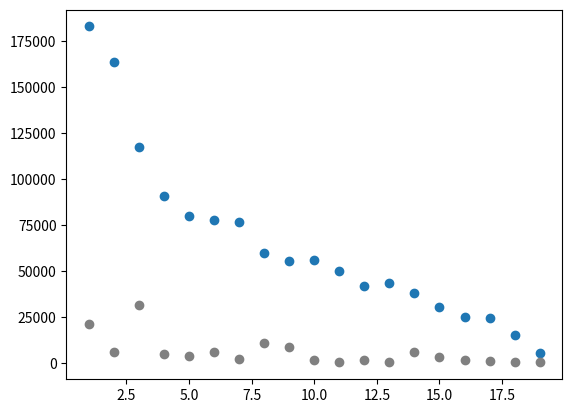

This chart was generated by the following Python code:
#!/usr/bin/python3

import matplotlib
import matplotlib.pyplot as plt
import re

website="""
19    5178    308  ***
18   15144    227  ****
17   24321   1296  ******
16   24947   1480  ******
15   30485   3074  *******
14   37835   6115  **********
13   43298    724  **********
12   41820   1611  **********
11   49747    228  ***********
10   55992   1452  ************
 9   55380   8852  *************
 8   59568  10681  ***************
 7   76734   1982  *****************
 6   77900   5972  ******************
 5   79709   3908  *****************
 4   90765   5088  *******************
 3  117405  31235  ******************************
 2  163700   6015  ***********************************
 1  182828  21386  *****************************************
"""
a = website.split('\n')
a.reverse()

day=[]
twostar=[]
onestar=[]

for line in a:
    # m=re.match(r"\s+(\d+)\s+(\d+)\s+(d+).*",line)
    m=re.match(r"\s?(\d+)\s+(\d+)\s+(\d+)",line)
    if m:
        print(m.group(1),m.group(2),m.group(3))
        day.append(int(m.group(1)))
        twostar.append(int(m.group(2)))
        onestar.append(int(m.group(3)))

plt.scatter(day,twostar)
plt.scatter(day,onestar,c="grey")
plt.savefig("./userprogress.png")
plt.show()
